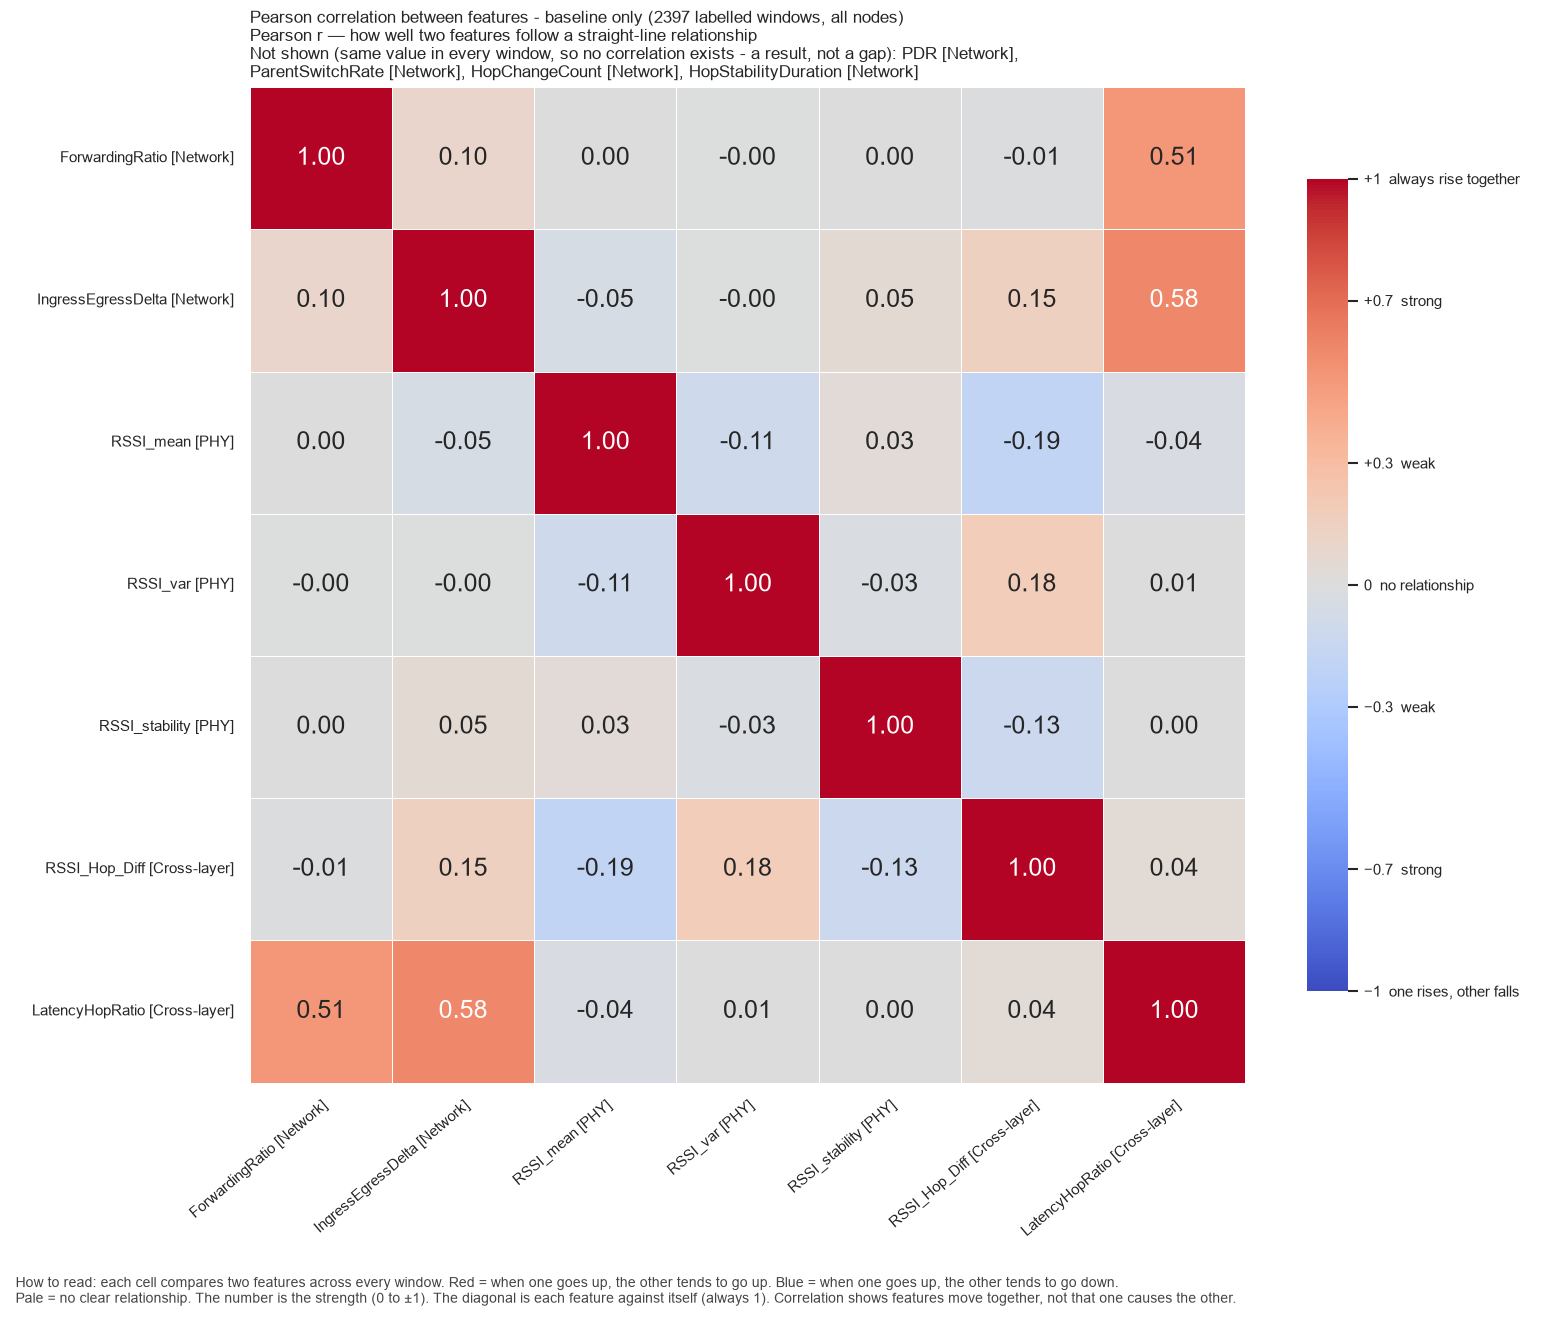

Data behind this chart, as committed beside it:
, ForwardingRatio, IngressEgressDelta, RSSI_mean, RSSI_var, RSSI_stability, RSSI_Hop_Diff, LatencyHopRatio
ForwardingRatio, 1.0, 0.09632, 0.003627, -0.003773, 0.0002912, -0.01288, 0.5133
IngressEgressDelta, 0.09632, 1.0, -0.05214, -0.001106, 0.05027, 0.152, 0.5796
RSSI_mean, 0.003627, -0.05214, 1.0, -0.1077, 0.03268, -0.1919, -0.03696
RSSI_var, -0.003773, -0.001106, -0.1077, 1.0, -0.03034, 0.1829, 0.007802
RSSI_stability, 0.0002912, 0.05027, 0.03268, -0.03034, 1.0, -0.1269, 0.004727
RSSI_Hop_Diff, -0.01288, 0.152, -0.1919, 0.1829, -0.1269, 1.0, 0.04405
LatencyHopRatio, 0.5133, 0.5796, -0.03696, 0.007802, 0.004727, 0.04405, 1.0
